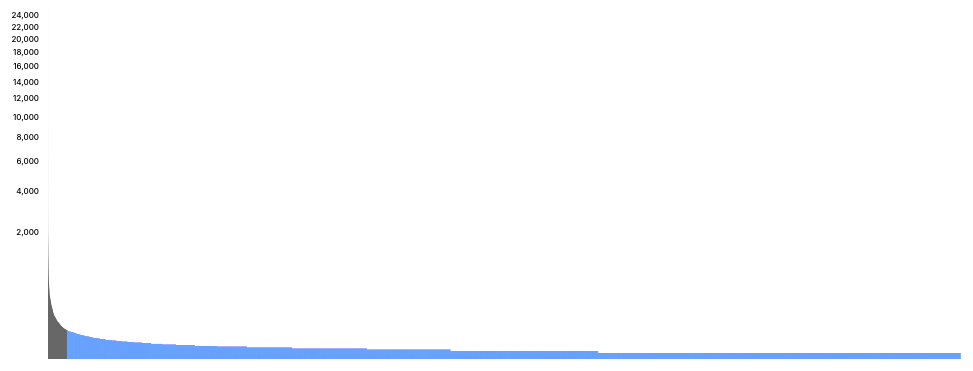
D3 v4 page, settled after 360 driven frames (6 s of simulated time); the page loaded 1 data file(s).



  let svg = d3.select("#tail")
  .attr("width", window.innerWidth * 0.95)
  .attr("height", 400);

  let margin = {top: 20, right: 20, bottom: 30, left: 40},
  width = +svg.attr("width") - margin.left - margin.right,
  height = +svg.attr("height") - margin.top - margin.bottom;

  let x = d3.scaleBand()
  .range([0, width]);

  let y = d3.scalePow()
  .exponent(0.4)
  .range([height, 0]);

  let opacity = d3.scaleLinear()
  .range([0,1]);

  let g = svg.append("g")
  .attr("transform", "translate(" + margin.left + "," + margin.top + ")");

// LOAD DATA

  d3.csv("chemtrail.csv", function(d) {
    d.weight = +d.weight;
    return d;
  }, function(error, data) {

      console.log(data);
      
      x.domain(data.map(function(d) { return d.pair; }));
      y.domain([1e-6, d3.max(data, function(d) { return +d.weight; })]);
      opacity.domain(d3.extent(data, function(d) {
        return +d.users;
      }));

  // g.append("g")
  //     .attr("class", "axis axis--x")
  //     .attr("transform", "translate(0," + height + ")")
  //     .call(d3.axisBottom(x));

  g.append("g")
  .attr("class", "axis axis--y")
  .call(d3.axisLeft(y).ticks(10))
  .append("text")
  .attr("transform", "rotate(-90)")
  .attr("y", 6)
  .attr("dy", "0.71em")
  .attr("text-anchor", "end")
  .text("Frequency");

  let sum = d3.sum(data, function(d) {
    return d.weight;
  });

  let counter = 0;

  let longTail = [];

  g.selectAll(".bar")
  .data(data)
  .enter()
  .append("rect")
  .attr("class", "bar")
  .attr("x", function(d) { return x(d.pair); })
  .attr("y", function(d) { return y(+d.weight); })
  .attr("width", x.bandwidth())
  .attr("height", function(d) { return height - y(+d.weight); })
  .attr("fill", function(d) {
    counter += d.weight;
    if (counter >= sum / 2) {
          // console.log(d)
          longTail.push(d);
          return "#006aff";
        } else {
          return "black";
        }
      })
  .style("opacity", d => { return opacity(d.users)});

  // data.forEach( (d, i) => {
  //   // console.log(i)
  //   counter += d.weight;
  //   if (counter >= sum / 2 && !hasValue) {
  //     console.log("ciao")
  //     halfIndex = i;
  //     hasValue = true;
  //   }
  // })

  console.log(counter)
  console.log(sum)
  console.log(longTail[0].pair)

  d3.select("body").append("p")
  .text("First pair of hashtags of the long tail:");

  d3.select("body").append("p")
  .classed("bold", true)
  .text(d => { return longTail[0].pair });

  // g.selectAll(".bar")
  // .attr("fill", d=> {
  //   if (d.weight <= deviation) {
  //     return "red";
  //   } else {
  //     return "blue";
  //   }
  // })
});



### data: chemtrail.csv
pair, weight
chemtrails-geoengineering, 25025
chemtrails-haarp, 9336
chemtrails-nwo, 6294
geoengineering-haarp, 4158
climate-geoengineering, 2897
chemtrails-gmo, 2890
climatechange-geoengineering, 2453
chemtrails-weathermodification, 2230
geoengineering-srm, 2007
chemtrails-wakeup, 1993
chemtrails-lookup, 1948
chemtrails-manmadeclouds, 1914
geoengineering-weathermodification, 1889
geoengineering-nwo, 1734
chemtrails-monsanto, 1672
chemtrails-weather, 1627
agenda21-chemtrails, 1620
chemtrails-fluoride, 1601
chemtrail-chemtrails, 1555
chemtrail-geoengineering, 1525
chemtrails-srm, 1519
chemtrails-uk, 1432
chemtrails-conspiracy, 1428
chemtrails-london, 1327
geoengineering-weather, 1252
chemtrails-cuartomilenio, 1230
chemtrails-ケムトレイル, 1221
chemtrails-news, 1178
chemtrails-illuminati, 1135
chemtrails-vaccines, 1125
chemtrails-nexrad, 1122
chemtrails-contrails, 1121
fluoride-gmo, 1112
chemtrails-leicester, 1087
haarp-nwo, 1075
chemtrails-sky, 1061
chemtrails-poison, 1016
geoengineering-nexrad, 971
chemtrails-health, 952
gmo-nwo, 927
geoengineering-manmadeclouds, 867
chemtrails-climatechange, 841
haarp-weathermodification, 829
chemtrails-usa, 825
chemclouds-chemtrails, 824
gmo-vaccines, 824
geoengineering-science, 805
chemtrails-england, 787
geoengineering-tech, 751
haarp-nexrad, 725
geoengineering-monsanto, 717
chemtrails-fracking, 709
aluminum-chemtrails, 700
geoengineering-lookup, 697
chemtrails-influenza, 682
fluoride-vaccines, 682
fluoride-nwo, 679
chemtrails-fukushima, 658
chemtrails-tcot, 656
chemtrails-clouds, 654
... 73,583 more rows